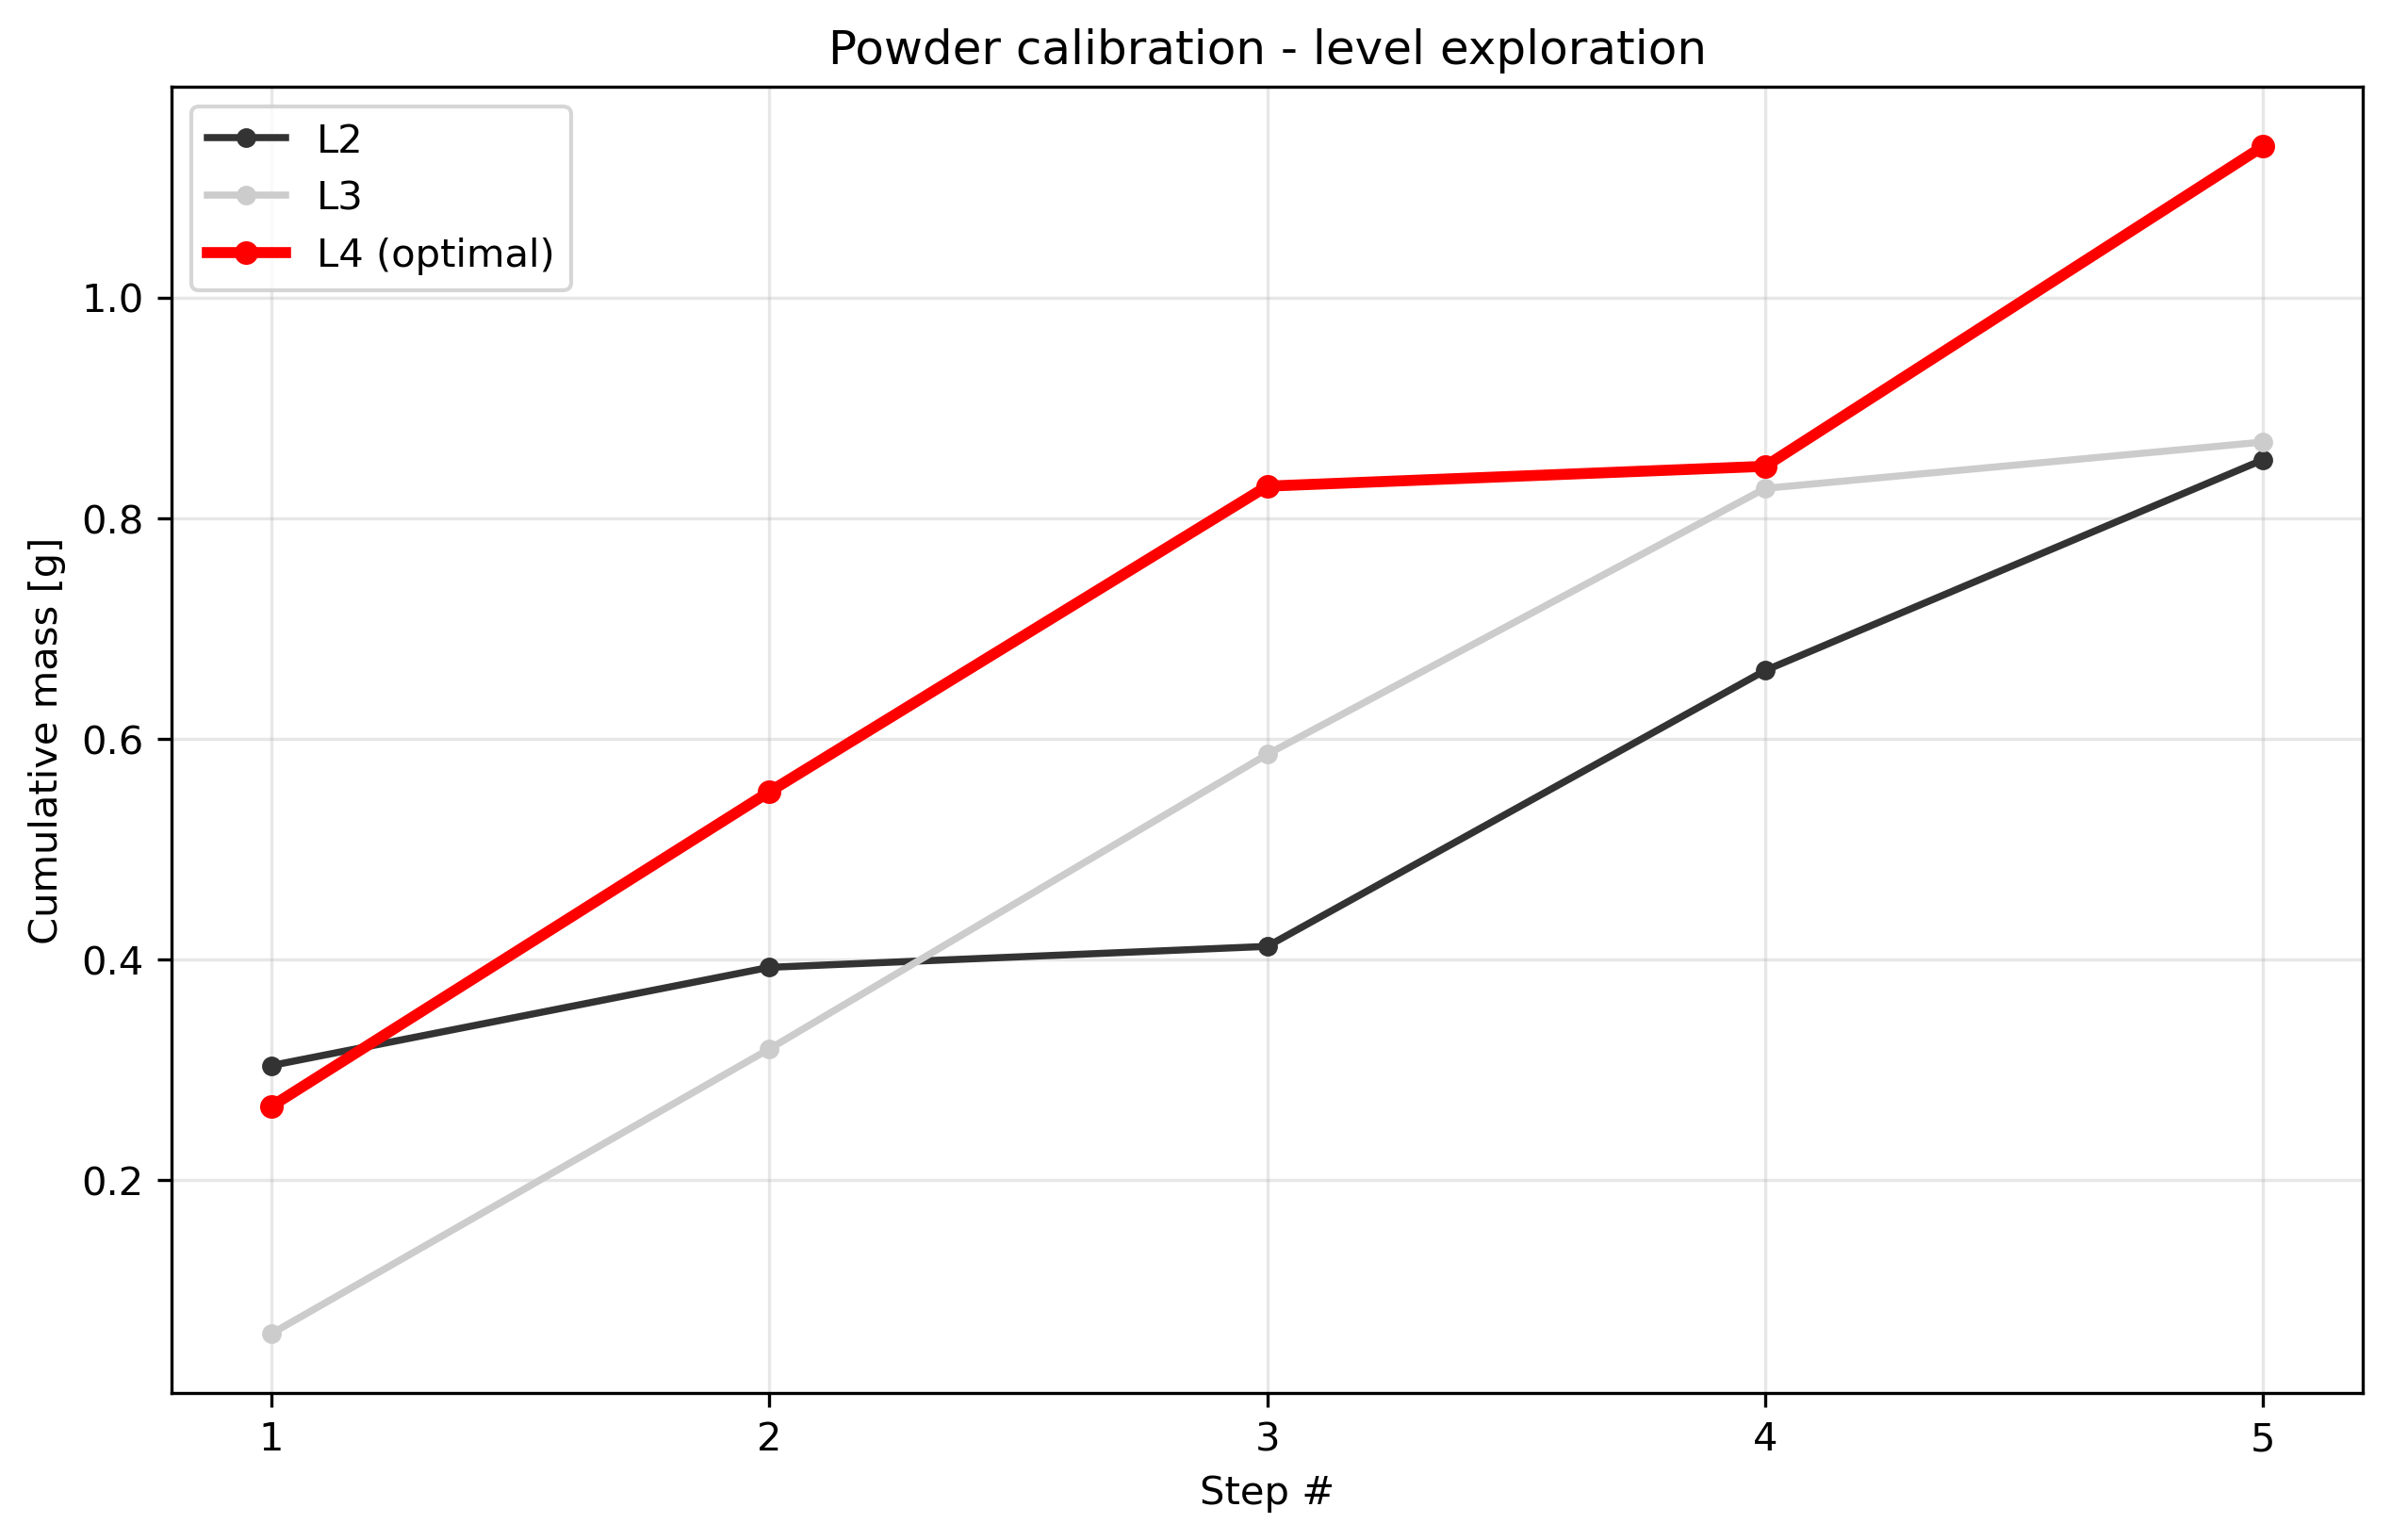

Values plotted in this chart, from the file beside it:
condition, step_index, cumulative_mass_g, per_step_mass_g, success
level2_t1.0, 1, 0.304, 0.304, True
level2_t1.0, 2, 0.393, 0.089, True
level2_t1.0, 3, 0.412, 0.019, True
level2_t1.0, 4, 0.662, 0.25, True
level2_t1.0, 5, 0.853, 0.191, True
level3_t1.0, 1, 0.061, 0.061, True
level3_t1.0, 2, 0.319, 0.258, True
level3_t1.0, 3, 0.586, 0.267, True
level3_t1.0, 4, 0.827, 0.241, True
level3_t1.0, 5, 0.869, 0.042, True
level4_t1.0, 1, 0.267, 0.267, True
level4_t1.0, 2, 0.552, 0.285, True
level4_t1.0, 3, 0.829, 0.277, True
level4_t1.0, 4, 0.847, 0.018, True
level4_t1.0, 5, 1.137, 0.29, True
